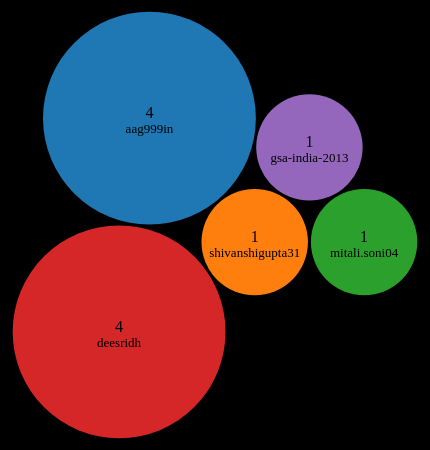
D3 v3 page, settled after 360 driven frames (6 s of simulated time); the page loaded 1 data file(s).


    d3.json('GmailSenderData.json', function(json) {
      var root = {};
      root.name = "Mail Counts";
      root.children = new Array();
        for (var key in json) {
          if (json.hasOwnProperty(key)) {
            var item = {};
            item.mailId = key;
            item.mailCount = json[key];
            root.children.push(item);
          }
      }
      var svg = d3.select("#mailCount")
              .append("svg")
              .attr("width",500)
              .attr("height",500); 

      var bubble = d3.layout.pack()
                     .size([500,500])
                     .padding(3)
                     .value(function(d) {return d.mailCount;});

      var nodes = bubble.nodes(root) 
                        .filter(function(d) { return !d.children; }); 

      var vis = svg.selectAll('circle') 
                   .data(nodes, function(d) { return d.mailId; }); 

      var colour = d3.scale.category10();

      vis.enter().append('circle') 
                 .attr('transform', function(d) { return 'translate(' + d.x + ',' + d.y + ')'; }) 
                 .attr('r', function(d) { return d.r; })
                 .style("fill", function(d) { return colour(d.mailId)}) 
                 .attr('class', function(d) { return d.mailId; });
      
      vis.enter().append("text")
                 .attr("dx", function(d) { return d.x; })
                 .attr("dy", function(d) { return d.y; })
                 .style("text-anchor", "middle")
                 .text(function(d) { return d.mailCount; });

      vis.enter().append("text")
                 .attr("dx", function(d) { return d.x; })
                 .attr("dy", function(d) { return d.y+15; })
                 .style("text-anchor", "middle")
                 .style("font-size", function(d) { return "13px"; })
                 .text(function(d) { return d.mailId.split("@")[0].split("<")[1]; });
    });
    

### data: GmailSenderData.json
{
 "<aag999in@gmail.com>": 4,
 "<shivanshigupta31@gmail.com>": 1,
 "<mitali.soni04@gmail.com>": 1,
 "<deesridh@google.com>": 4,
 "<gsa-india-2013@googlegroups.com>": 1
}